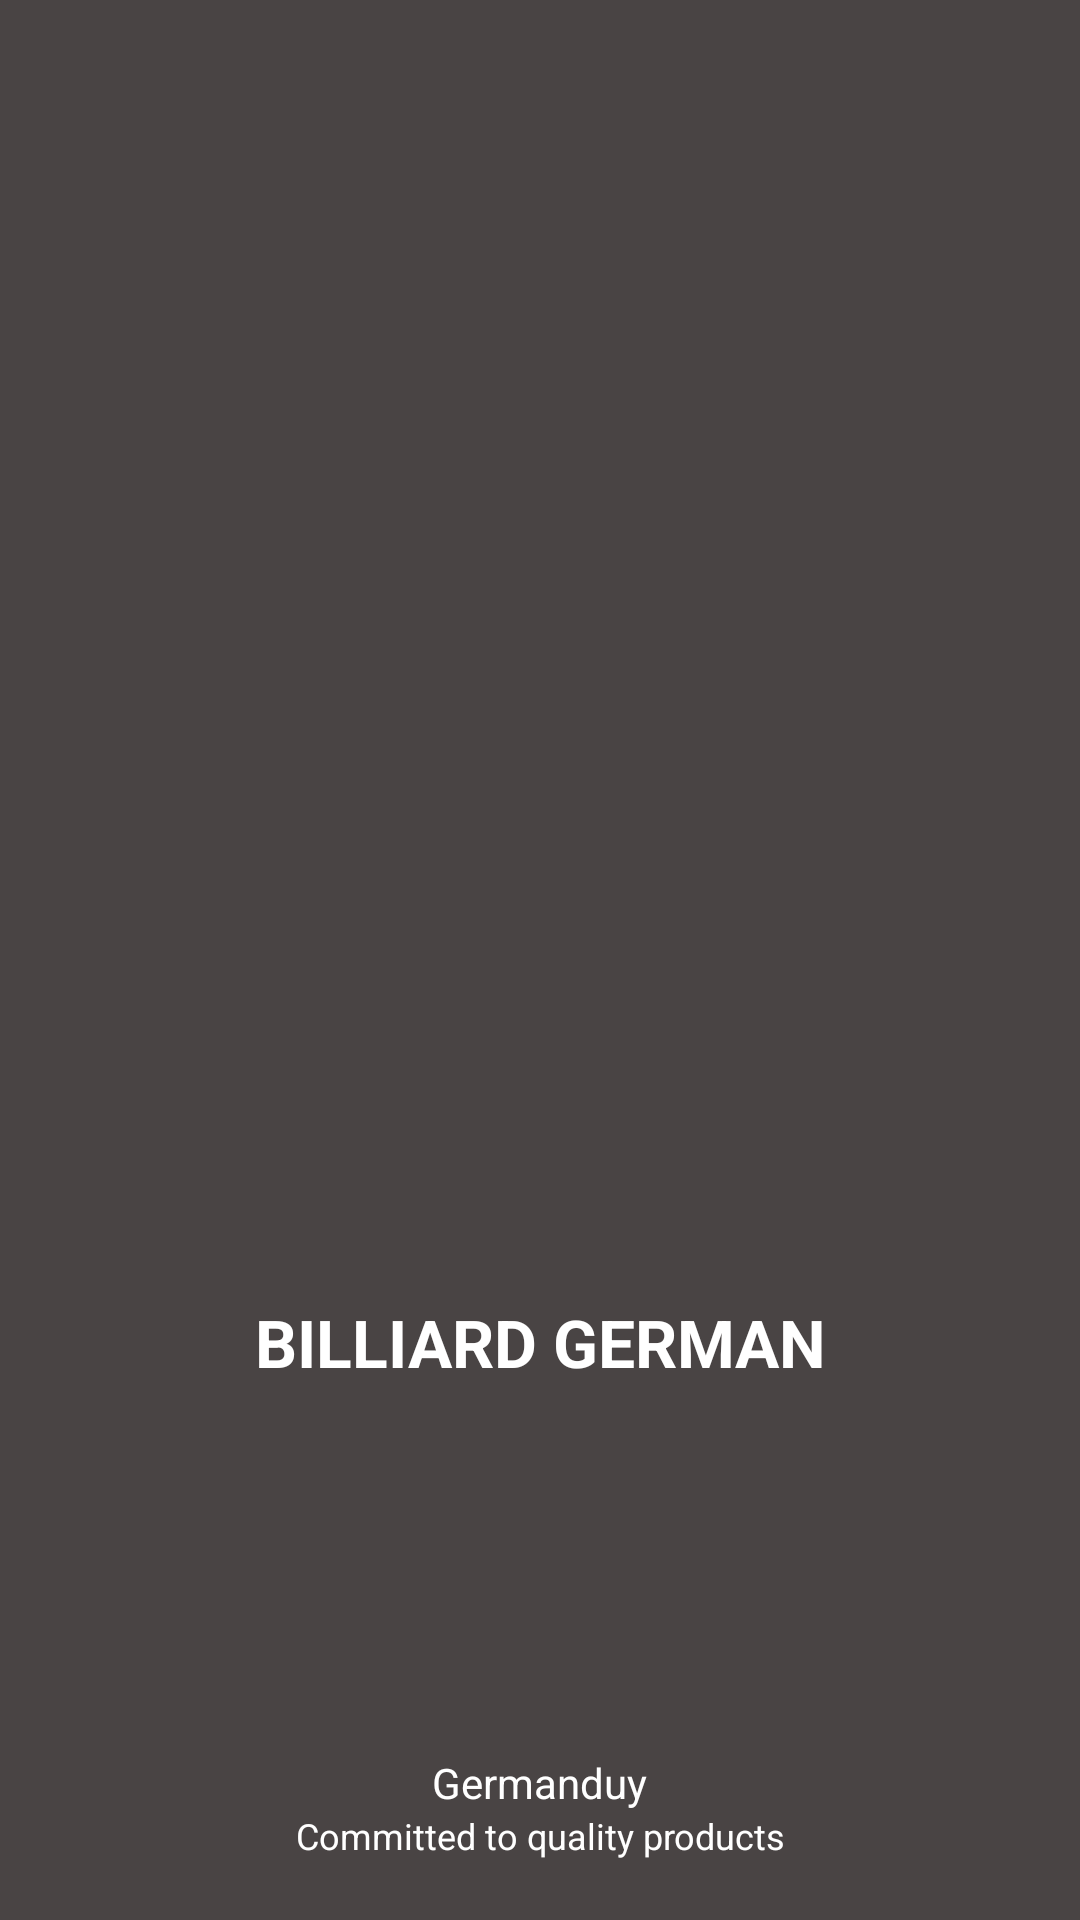

The Android layout XML behind this screen, and the referenced resources:
<!-- AndroidManifest.xml: activity theme Theme.Design.NoActionBar -->
<!-- res/layout/activity_splash.xml -->
<?xml version="1.0" encoding="utf-8"?>
<RelativeLayout xmlns:android="http://schemas.android.com/apk/res/android"
    xmlns:tools="http://schemas.android.com/tools"
    android:layout_width="match_parent"
    android:layout_height="match_parent"
    android:background="@color/black_50"
    tools:context=".view.activity.SplashActivity"
    >

    <LinearLayout
        android:layout_width="match_parent"
        android:layout_height="match_parent"
        android:layout_above="@+id/layout_text"
        android:gravity="center"
        tools:ignore="ContentDescription"
        android:orientation="vertical">

        <ImageView
            android:layout_width="@dimen/define_dimen_300"
            android:layout_height="@dimen/define_dimen_300"
            android:src="@drawable/img_splash" />

        <TextView
            android:layout_width="wrap_content"
            android:layout_height="wrap_content"
            android:layout_marginTop="@dimen/define_dimen_20"
            android:gravity="center"
            android:text="@string/app_name_1"
            android:textAllCaps="true"
            android:textColor="@color/white"
            android:textSize="@dimen/text_size_large"
            android:textStyle="bold" />
    </LinearLayout>


    <LinearLayout
        android:id="@+id/layout_text"
        android:layout_width="match_parent"
        android:layout_height="wrap_content"
        android:layout_alignParentBottom="true"
        android:gravity="center"
        android:orientation="vertical"
        android:padding="10dp">

        <TextView
            android:layout_width="wrap_content"
            android:layout_height="wrap_content"
            android:text="@string/germanduy"
            android:textColor="@color/white"
            android:textSize="@dimen/text_size_small" />

        <TextView
            android:layout_width="wrap_content"
            android:layout_height="wrap_content"
            android:layout_marginBottom="@dimen/define_dimen_10"
            android:gravity="center"
            android:text="@string/splash_text"
            android:textColor="@color/white"
            android:textSize="@dimen/text_size_xsmall" />

    </LinearLayout>

</RelativeLayout>
<!-- resources referenced by this layout -->
<resources>
  <color name="black_50">#494444</color>
  <color name="white">#FFFFFFFF</color>
  <dimen name="define_dimen_10">10dp</dimen>
  <dimen name="define_dimen_20">20dp</dimen>
  <dimen name="define_dimen_300">300dp</dimen>
  <dimen name="text_size_large">22sp</dimen>
  <dimen name="text_size_small">14sp</dimen>
  <dimen name="text_size_xsmall">12sp</dimen>
  <string name="app_name_1">Billiard German</string>
  <string name="germanduy">Germanduy</string>
  
      //dialog
  <string name="splash_text">Committed to quality products</string>
</resources>
